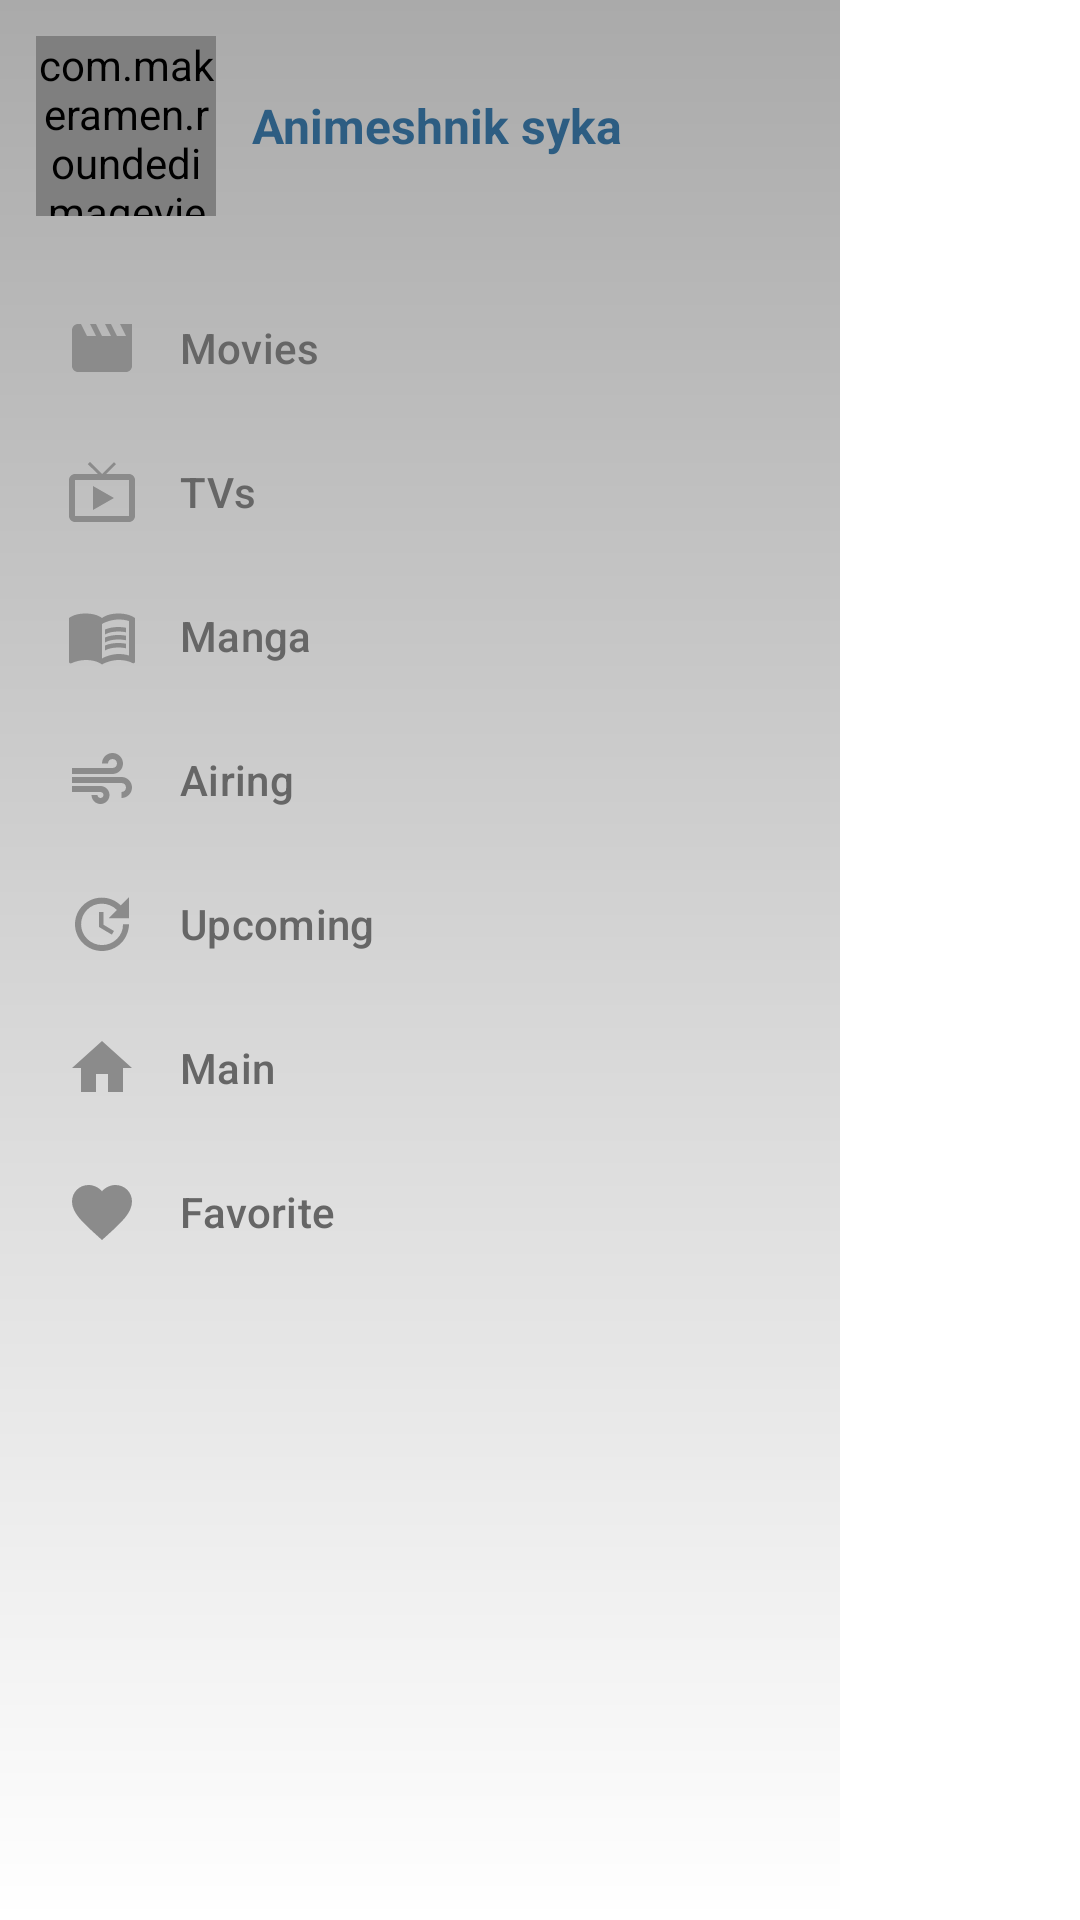

The Android layout XML behind this screen, and the referenced resources:
<!-- AndroidManifest.xml: application theme Theme.Animeshnik -->
<!-- res/layout/fragment_menu.xml -->
<RelativeLayout
    xmlns:android="http://schemas.android.com/apk/res/android"
    xmlns:app="http://schemas.android.com/apk/res-auto"
    android:layout_width="match_parent"
    android:layout_height="match_parent">

    <com.google.android.material.navigation.NavigationView
        android:id="@+id/vNavigation"
        android:layout_width="wrap_content"
        android:layout_height="match_parent"
        android:layout_gravity="start"
        android:background="@drawable/gradient"
        app:headerLayout="@layout/view_global_menu_header"
        app:itemIconTint="#8b8b8b"
        app:itemTextColor="#666666"
        app:menu="@menu/menu_main"/>
</RelativeLayout>
<!-- res/layout/view_global_menu_header.xml (included above) -->
<?xml version="1.0" encoding="utf-8"?>
<FrameLayout xmlns:android="http://schemas.android.com/apk/res/android"
    android:layout_width="match_parent"
    android:layout_height="wrap_content"
    xmlns:app="http://schemas.android.com/apk/res-auto"
    android:background="@android:color/transparent"
    android:clickable="true"
    android:focusable="true">

    <LinearLayout
        android:id="@+id/vGlobalMenuHeader"
        android:layout_width="match_parent"
        android:layout_height="wrap_content">
        <com.makeramen.roundedimageview.RoundedImageView
            app:riv_corner_radius="22sp"
            android:id="@+id/ivMenuUserProfilePhoto"
            android:layout_width="60dp"
            android:layout_height="60dp"
            android:layout_margin="12dp"
            android:src="@drawable/zaebok"/>
        <TextView
            android:layout_width="wrap_content"
            android:layout_height="wrap_content"
            android:layout_gravity="center"
            android:layout_weight="1"
            android:text="Animeshnik syka"
            android:textColor="#2d5d82"
            android:textSize="16sp"
            android:textStyle="bold" />
    </LinearLayout>

</FrameLayout>
<!-- resources referenced by this layout -->
<resources>
  <!-- drawable gradient (drawable) -->
  <?xml version="1.0" encoding="utf-8"?>
  <shape xmlns:android="http://schemas.android.com/apk/res/android"
      android:shape="rectangle">
      <gradient
          android:angle="90"
          android:startColor="#fff"
          android:endColor="#AAAAAA"
          android:type="linear"/>
  </shape>
  <!-- drawable zaebok: jpg bitmap (drawable, 44386 bytes) -->
  <style name="Theme.Animeshnik" parent="Theme.MaterialComponents.DayNight">
          
          <item name="colorPrimary">@color/purple_500</item>
          <item name="colorPrimaryVariant">@color/purple_700</item>
          <item name="colorPrimaryDark">#56FF0000</item>
          <item name="colorOnPrimary">#442B2D</item>
          <item name="colorSurface">#858b97</item>
          
          <item name="colorSecondary">#5D6068</item>
          <item name="colorSecondaryVariant">#FBB8AC</item>
          <item name="colorOnSecondary">#442B2D</item>
          
          <item name="android:statusBarColor" tools:targetApi="l">?attr/colorPrimaryVariant</item>
          
      </style>
  <color name="purple_500">#858b97</color>
  <color name="purple_700">#FBB8AC</color>
</resources>
